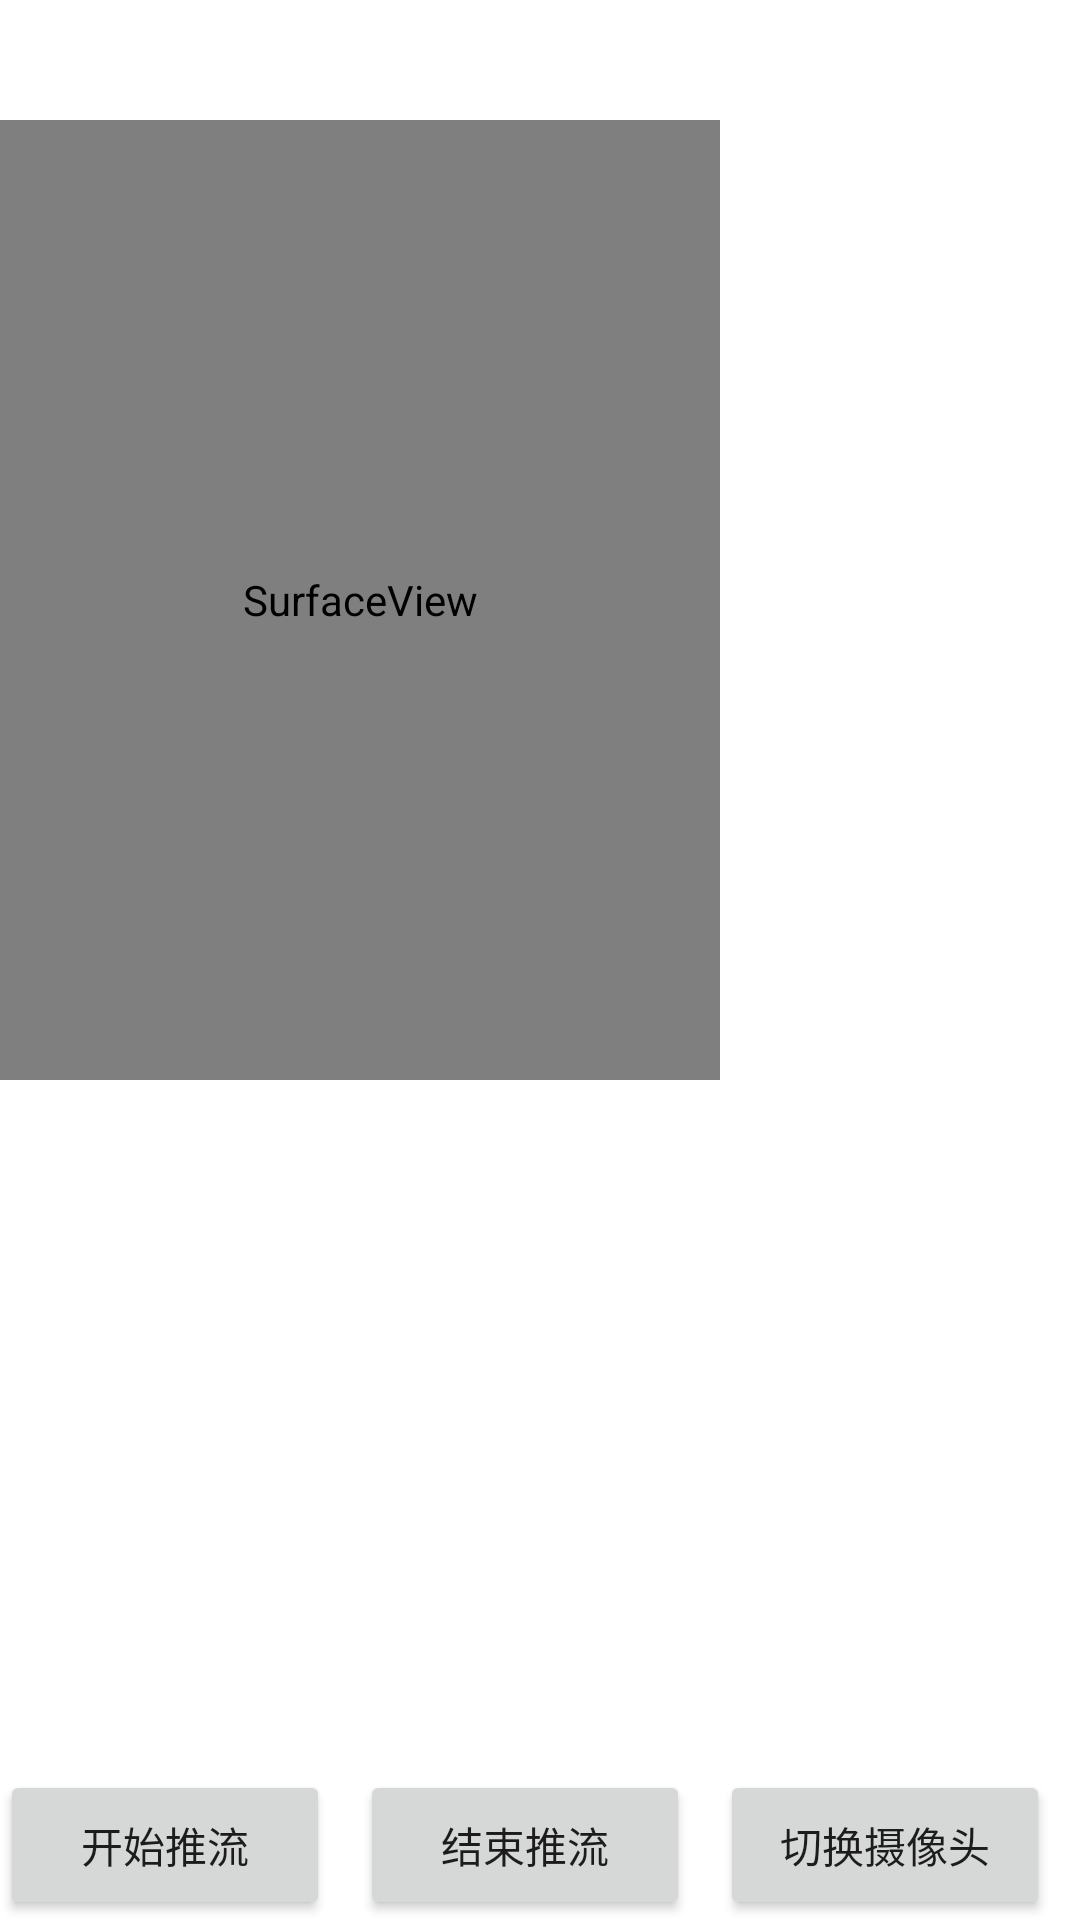

This screen was rendered from an Android layout file. Write that file and the resources it references.
<!-- AndroidManifest.xml: application theme Theme.LiveDemo -->
<!-- res/layout/activity_rtmp_push.xml -->
<?xml version="1.0" encoding="utf-8"?>
<RelativeLayout xmlns:android="http://schemas.android.com/apk/res/android"
    xmlns:app="http://schemas.android.com/apk/res-auto"
    xmlns:tools="http://schemas.android.com/tools"
    android:layout_width="match_parent"
    android:layout_height="match_parent">

    <RelativeLayout
        android:id="@+id/layout_container"
        android:layout_width="match_parent"
        android:layout_height="match_parent"
        android:layout_marginTop="40dp">

        <SurfaceView
            android:id="@+id/surface_view"
            android:layout_width="240dp"
            android:layout_height="320dp"
            android:visibility="visible" />

    </RelativeLayout>

    <Button
        android:id="@+id/start_upload"
        android:layout_width="110dp"
        android:layout_height="50dp"
        android:text="开始推流"
        android:layout_alignParentBottom="true"
        tools:ignore="MissingConstraints" />


    <Button
        android:id="@+id/stop_upload"
        android:layout_width="110dp"
        android:layout_height="50dp"
        android:text="结束推流"
        android:layout_alignParentBottom="true"
        android:layout_toEndOf="@+id/start_upload"
        android:layout_marginStart="10dp"
        tools:ignore="MissingConstraints" />

    <Button
        android:id="@+id/switch_camera"
        android:layout_width="110dp"
        android:layout_height="50dp"
        android:layout_marginStart="10dp"
        android:layout_toEndOf="@+id/stop_upload"

        android:layout_alignParentBottom="true"
        android:text="切换摄像头"
        tools:ignore="MissingConstraints" />
</RelativeLayout>
<!-- resources referenced by this layout -->
<resources>
  <style name="Theme.LiveDemo" parent="Theme.MaterialComponents.DayNight.NoActionBar">
          
          <item name="colorPrimary">@color/purple_500</item>
          <item name="colorPrimaryVariant">@color/purple_700</item>
          <item name="colorOnPrimary">@color/white</item>
          
          <item name="colorSecondary">@color/teal_200</item>
          <item name="colorSecondaryVariant">@color/teal_700</item>
          <item name="colorOnSecondary">@color/black</item>
          
          <item name="android:statusBarColor" tools:targetApi="l">?attr/colorPrimaryVariant</item>
          
      </style>
  <color name="purple_500">#FF6200EE</color>
  <color name="purple_700">#FF3700B3</color>
  <color name="white">#FFFFFFFF</color>
  <color name="teal_200">#FF03DAC5</color>
  <color name="teal_700">#FF018786</color>
  <color name="black">#FF000000</color>
</resources>
